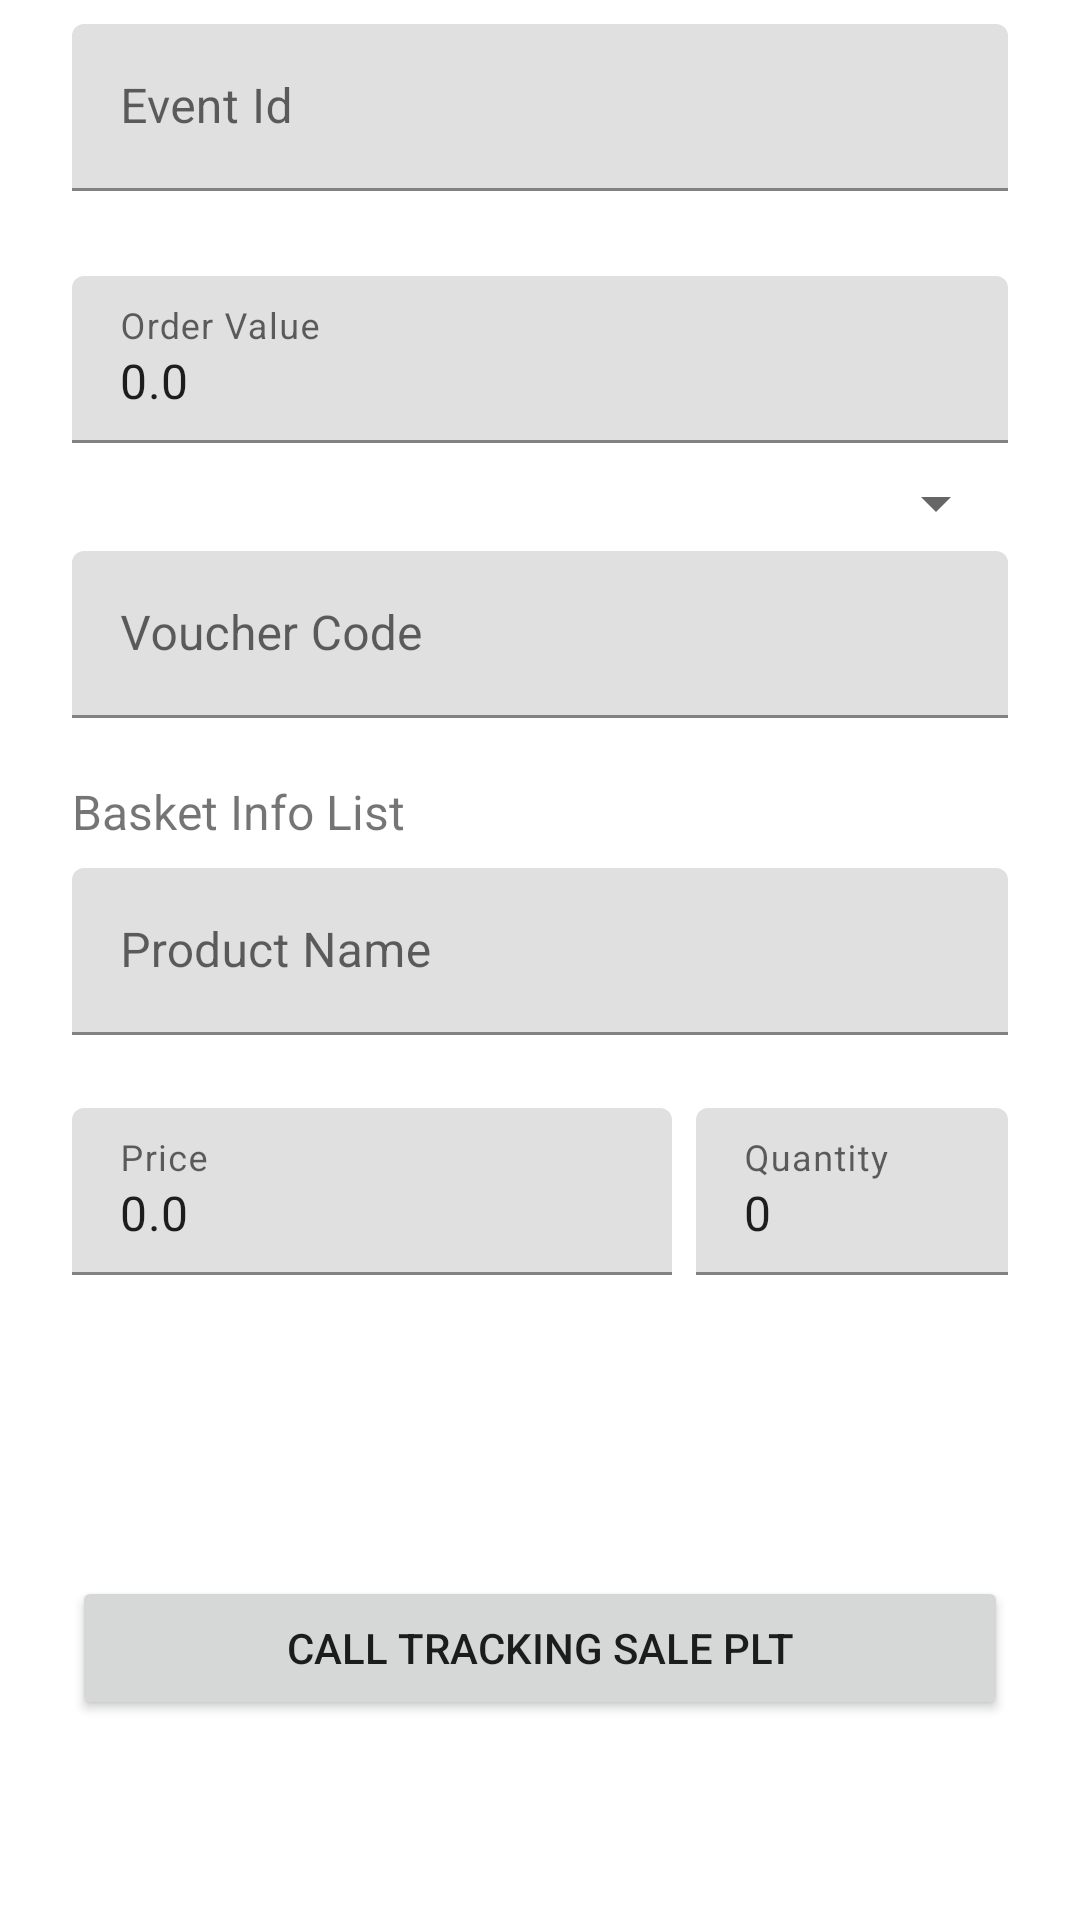

Android layout source for this screen:
<!-- AndroidManifest.xml: application theme Theme.TradeDoublerSdk -->
<!-- res/layout/activity_tracking_sale_plt.xml -->
<?xml version="1.0" encoding="utf-8"?>
<androidx.core.widget.NestedScrollView
    xmlns:android="http://schemas.android.com/apk/res/android"
    xmlns:app="http://schemas.android.com/apk/res-auto"
    xmlns:tools="http://schemas.android.com/tools"
    android:layout_width="match_parent"
    android:layout_height="match_parent">

    <androidx.constraintlayout.widget.ConstraintLayout
        android:layout_width="match_parent"
        android:layout_height="match_parent">



        <com.google.android.material.textfield.TextInputLayout
            android:id="@+id/eventIdInputLayout"
            android:layout_width="match_parent"
            android:layout_height="wrap_content"
            android:layout_marginStart="24dp"
            android:layout_marginTop="8dp"
            app:errorEnabled="true"
            android:layout_marginEnd="24dp"
            app:layout_constraintEnd_toEndOf="parent"
            app:layout_constraintStart_toStartOf="parent"
            app:layout_constraintTop_toTopOf="parent">

            <com.google.android.material.textfield.TextInputEditText
                android:id="@+id/eventIdEditText"
                android:layout_width="match_parent"
                android:layout_height="wrap_content"
                android:hint="Event Id"
                android:inputType="number" />
        </com.google.android.material.textfield.TextInputLayout>

        <Button
            android:id="@+id/call_tracking_sale_plt_button"
            android:layout_width="0dp"
            android:layout_height="wrap_content"
            android:layout_marginStart="24dp"
            android:layout_marginEnd="24dp"
            android:layout_marginBottom="16dp"
            android:text="Call Tracking Sale PLT"
            app:layout_constraintBottom_toBottomOf="parent"
            app:layout_constraintEnd_toEndOf="parent"
            app:layout_constraintStart_toStartOf="parent" />

        <androidx.recyclerview.widget.RecyclerView
            android:id="@+id/basketInfoList"
            android:layout_width="match_parent"
            android:layout_height="wrap_content"
            android:layout_marginStart="24dp"
            android:layout_marginEnd="24dp"
            android:layout_marginBottom="24dp"
            app:layout_constraintBottom_toTopOf="@+id/call_tracking_sale_plt_button"
            app:layout_constraintEnd_toEndOf="parent"
            app:layout_constraintStart_toStartOf="parent" />

        <com.google.android.material.textfield.TextInputLayout
            android:id="@+id/orderValueSaleInputLayout"
            android:layout_width="match_parent"
            android:layout_height="wrap_content"
            android:layout_marginStart="24dp"
            android:layout_marginTop="8dp"
            android:layout_marginEnd="24dp"
            app:layout_constraintEnd_toEndOf="parent"
            app:layout_constraintStart_toStartOf="parent"
            app:layout_constraintTop_toBottomOf="@+id/eventIdInputLayout">

            <com.google.android.material.textfield.TextInputEditText
                android:id="@+id/orderValueBasketEditText"
                android:layout_width="match_parent"
                android:layout_height="wrap_content"
                android:hint="Order Value"
                android:text="0.0"
                android:inputType="numberDecimal" />
        </com.google.android.material.textfield.TextInputLayout>

        <Spinner
            android:id="@+id/currencyPltSpinner"
            android:layout_width="match_parent"
            android:layout_height="wrap_content"
            android:layout_marginStart="24dp"
            android:layout_marginTop="8dp"
            android:layout_marginEnd="24dp"
            android:entries="@array/currency"
            app:layout_constraintEnd_toEndOf="parent"
            app:layout_constraintStart_toStartOf="parent"
            app:layout_constraintTop_toBottomOf="@+id/orderValueSaleInputLayout" />

        <com.google.android.material.textfield.TextInputLayout
            android:id="@+id/voucherCodeSaleInputLayout"
            android:layout_width="match_parent"
            android:layout_height="wrap_content"
            android:layout_marginStart="24dp"
            android:layout_marginTop="4dp"
            android:layout_marginEnd="24dp"
            app:errorEnabled="true"
            app:layout_constraintEnd_toEndOf="parent"
            app:layout_constraintStart_toStartOf="parent"
            app:layout_constraintTop_toBottomOf="@+id/currencyPltSpinner">

            <com.google.android.material.textfield.TextInputEditText
                android:id="@+id/voucherCodeSaleEditText"
                android:layout_width="match_parent"
                android:layout_height="wrap_content"
                android:hint="Voucher Code"
                android:inputType="numberDecimal" />
        </com.google.android.material.textfield.TextInputLayout>


        <ImageView
            android:id="@+id/add_basket_info"
            android:layout_width="48dp"
            android:layout_height="48dp"
            android:layout_marginEnd="24dp"
            android:layout_marginBottom="8dp"
            app:layout_constraintBottom_toTopOf="@+id/basketInfoList"
            app:layout_constraintEnd_toEndOf="parent"
            app:layout_constraintTop_toBottomOf="@+id/priceInputLayout"
            app:srcCompat="@drawable/ic_add" />

        <TextView
            android:id="@+id/textView2"
            android:layout_width="0dp"
            android:layout_height="wrap_content"
            android:layout_marginStart="24dp"
            android:layout_marginEnd="24dp"
            android:text="Basket Info List"
            android:textSize="16sp"
            app:layout_constraintEnd_toEndOf="parent"
            app:layout_constraintStart_toStartOf="parent"
            app:layout_constraintTop_toBottomOf="@+id/voucherCodeSaleInputLayout" />


        <com.google.android.material.textfield.TextInputLayout
            android:id="@+id/productNameInputLayout"
            android:layout_width="match_parent"
            android:layout_height="wrap_content"
            android:layout_marginStart="24dp"
            android:layout_marginTop="8dp"
            android:layout_marginEnd="24dp"
            app:errorEnabled="true"
            app:layout_constraintEnd_toEndOf="parent"
            app:layout_constraintStart_toStartOf="parent"
            app:layout_constraintTop_toBottomOf="@+id/textView2">

            <com.google.android.material.textfield.TextInputEditText
                android:id="@+id/productNameBasketEditText"
                android:layout_width="match_parent"
                android:layout_height="wrap_content"
                android:hint="Product Name"
                android:inputType="text" />
        </com.google.android.material.textfield.TextInputLayout>


        <com.google.android.material.textfield.TextInputLayout
            android:id="@+id/priceInputLayout"
            android:layout_width="200dp"
            android:layout_height="wrap_content"
            android:layout_marginStart="24dp"
            android:layout_marginTop="4dp"
            app:errorEnabled="true"
            app:layout_constraintEnd_toStartOf="@+id/quantityInputLayout"
            app:layout_constraintHorizontal_bias="0.5"
            app:layout_constraintStart_toStartOf="parent"
            app:layout_constraintTop_toBottomOf="@+id/productNameInputLayout">

            <com.google.android.material.textfield.TextInputEditText
                android:id="@+id/priceEditText"
                android:layout_width="match_parent"
                android:layout_height="wrap_content"
                android:hint="Price"
                android:text="0.0"
                android:inputType="numberDecimal" />
        </com.google.android.material.textfield.TextInputLayout>


        <com.google.android.material.textfield.TextInputLayout
            android:id="@+id/quantityInputLayout"
            android:layout_width="0dp"
            android:layout_height="wrap_content"
            android:layout_marginStart="8dp"
            android:layout_marginTop="4dp"
            android:layout_marginEnd="24dp"
            app:errorEnabled="true"
            app:layout_constraintEnd_toEndOf="parent"
            app:layout_constraintHorizontal_bias="0.5"
            app:layout_constraintStart_toEndOf="@+id/priceInputLayout"
            app:layout_constraintTop_toBottomOf="@+id/productNameInputLayout">

            <com.google.android.material.textfield.TextInputEditText
                android:id="@+id/quantityEditText"
                android:layout_width="match_parent"
                android:layout_height="wrap_content"
                android:hint="Quantity"
                android:text="0"
                android:inputType="number" />

        </com.google.android.material.textfield.TextInputLayout>

    </androidx.constraintlayout.widget.ConstraintLayout>
</androidx.core.widget.NestedScrollView>
<!-- resources referenced by this layout -->
<resources>
  <style name="Theme.TradeDoublerSdk" parent="Theme.MaterialComponents.DayNight.DarkActionBar">
          
          <item name="colorPrimary">@color/purple_500</item>
          <item name="colorPrimaryVariant">@color/purple_700</item>
          <item name="colorOnPrimary">@color/white</item>
          
          <item name="colorSecondary">@color/teal_200</item>
          <item name="colorSecondaryVariant">@color/teal_700</item>
          <item name="colorOnSecondary">@color/black</item>
          
          <item name="android:statusBarColor" tools:targetApi="l">?attr/colorPrimaryVariant</item>
          
      </style>
  <!-- not gathered from this repository: default colours our renderer supplied (Android Studio template values) -->
  <color name="purple_500">#FF6200EE</color>
  <color name="purple_700">#FF3700B3</color>
  <color name="teal_200">#FF03DAC5</color>
  <color name="teal_700">#FF018786</color>
  <color name="black">#FF000000</color>
  <color name="white">#FFFFFFFF</color>
</resources>
